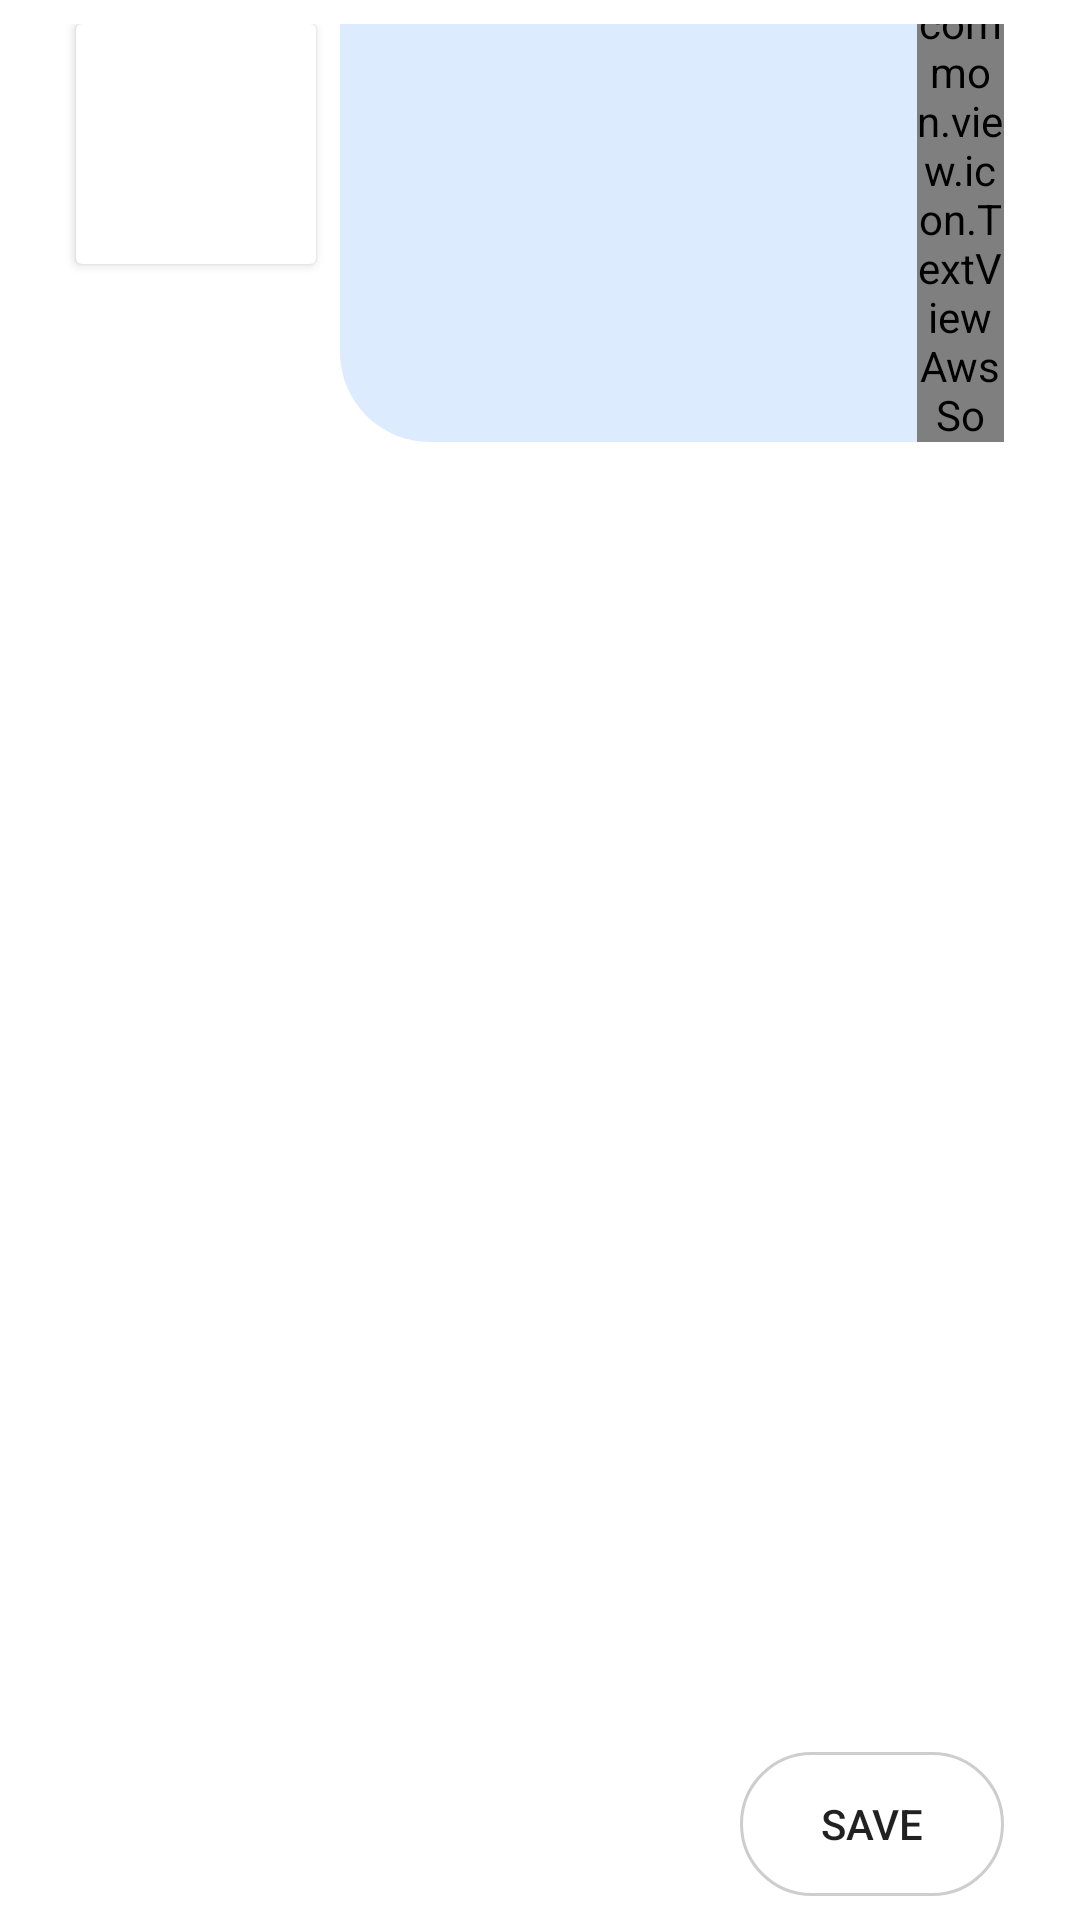

Layout XML and referenced resources for this Android screen:
<!-- AndroidManifest.xml: application theme AppTheme.NoActionBar -->
<!-- res/layout/dialog_create_group.xml -->
<?xml version="1.0" encoding="utf-8"?>
<androidx.constraintlayout.widget.ConstraintLayout xmlns:android="http://schemas.android.com/apk/res/android"
    xmlns:app="http://schemas.android.com/apk/res-auto"
    xmlns:tools="http://schemas.android.com/tools"
    android:layout_width="match_parent"
    android:layout_height="450dp"
    android:layout_margin="8dp"
    android:background="@color/white"
    android:padding="8dp">

    <androidx.cardview.widget.CardView
        android:id="@+id/cardView2"
        android:layout_width="80dp"
        android:layout_height="80dp"
        app:layout_constraintStart_toStartOf="@+id/guideline"
        app:layout_constraintTop_toTopOf="parent">

        <ImageView
            android:id="@+id/iv_avatar"
            android:layout_width="80dp"
            android:layout_height="80dp"
            android:src="@drawable/no_image" />
    </androidx.cardview.widget.CardView>

    <LinearLayout
        android:id="@+id/linearLayout"
        android:layout_width="0dp"
        android:layout_height="wrap_content"
        android:layout_marginStart="8dp"
        android:background="@drawable/bg_edittext_login"
        android:orientation="horizontal"
        app:layout_constraintBottom_toBottomOf="@+id/cardView2"
        app:layout_constraintEnd_toStartOf="@+id/guideline2"
        app:layout_constraintStart_toEndOf="@+id/cardView2"
        app:layout_constraintTop_toTopOf="@+id/cardView2">

        <EditText
            android:id="@+id/et_name"
            android:layout_width="0dp"
            android:layout_height="wrap_content"
            android:layout_marginTop="5dp"
            android:layout_marginBottom="5dp"
            android:layout_weight="10"
            android:background="@null"
            android:gravity="center|left"
            android:hint="Name group"
            android:paddingLeft="16dp"
            android:paddingTop="10dp"
            android:paddingBottom="10dp"
            android:textSize="13sp"
            android:textStyle="italic" />

        <com.vn.chat.common.view.icon.TextViewAwsSo
            android:layout_width="0dp"
            android:layout_height="wrap_content"
            android:layout_gravity="center"
            android:layout_weight="1.5"
            android:gravity="center"
            android:text="@string/ico_users"
            android:textColor="@color/color_blue"
            android:textSize="15sp" />
    </LinearLayout>


    <ListView
        android:id="@+id/lv_data"
        android:layout_width="0dp"
        android:layout_height="0dp"
        android:layout_marginTop="8dp"
        android:layout_marginBottom="8dp"
        android:dividerHeight="8dp"
        app:layout_constraintBottom_toTopOf="@+id/btn_save"
        app:layout_constraintEnd_toStartOf="@+id/guideline2"
        app:layout_constraintStart_toStartOf="@+id/guideline"
        app:layout_constraintTop_toBottomOf="@+id/cardView2" />

    <TextView
        android:id="@+id/tv_no_data"
        android:layout_width="0dp"
        android:layout_height="0dp"
        android:background="@color/white"
        android:text="NO DATA !!!"
        android:textAlignment="center"
        android:textStyle="bold"
        android:visibility="gone"
        app:layout_constraintBottom_toBottomOf="parent"
        app:layout_constraintEnd_toEndOf="@+id/lv_data"
        app:layout_constraintStart_toStartOf="@+id/lv_data" />

    <Button
        android:id="@+id/btn_save"
        android:layout_width="wrap_content"
        android:layout_height="wrap_content"
        android:background="@drawable/bg_btn_login"
        android:text="Save"
        app:layout_constraintBottom_toBottomOf="parent"
        app:layout_constraintEnd_toStartOf="@+id/guideline2" />

    <androidx.constraintlayout.widget.Guideline
        android:id="@+id/guideline"
        android:layout_width="wrap_content"
        android:layout_height="wrap_content"
        android:orientation="vertical"
        app:layout_constraintGuide_percent="0.05" />

    <androidx.constraintlayout.widget.Guideline
        android:id="@+id/guideline2"
        android:layout_width="wrap_content"
        android:layout_height="wrap_content"
        android:orientation="vertical"
        app:layout_constraintGuide_percent="0.95" />
</androidx.constraintlayout.widget.ConstraintLayout>
<!-- resources referenced by this layout -->
<resources>
  <color name="color_blue">#007BFF</color>
  <color name="white">#FFFFFFFF</color>
  <!-- drawable bg_btn_login (drawable) -->
  <?xml version="1.0" encoding="utf-8"?>
  <selector xmlns:android="http://schemas.android.com/apk/res/android">
      <item android:drawable="@drawable/bg_btn_login_1" android:state_pressed="true"></item>
      <item android:drawable="@drawable/bg_btn_login_0"></item>
  </selector>
  <!-- drawable bg_edittext_login (drawable) -->
  <?xml version="1.0" encoding="utf-8"?>
  <shape xmlns:android="http://schemas.android.com/apk/res/android"
      android:shape="rectangle" >
  
      
      <solid
          android:color="#DCEBFD" >
      </solid>
  
      
      <corners
          android:radius="30dp" >
      </corners>
  
  </shape>
  <string name="ico_users"></string>
  <style name="AppTheme.NoActionBar">
          <item name="windowActionBar">false</item>
          <item name="windowNoTitle">true</item>
      </style>
  <!-- drawable bg_btn_login_1 (drawable) -->
  <?xml version="1.0" encoding="utf-8"?>
  <layer-list xmlns:android="http://schemas.android.com/apk/res/android">
      <item>
          <shape android:shape="rectangle">
              
              
  
              
              <solid
                  android:color="#dfdfdf" >
              </solid>
  
              
              <stroke
                  android:width="1dp"
                  android:color="#e42f08" >
              </stroke>
  
              
              <corners
                  android:radius="30dp">
              </corners>
  
          </shape>
      </item>
  </layer-list>
  <!-- drawable bg_btn_login_0 (drawable) -->
  <?xml version="1.0" encoding="utf-8"?>
  <layer-list xmlns:android="http://schemas.android.com/apk/res/android">
      <item>
          <shape android:shape="rectangle">
              
              
  
              
              <solid
                  android:color="#ffffff" >
              </solid>
  
              
              <stroke
                  android:width="1dp"
                  android:color="#8ba4a4a4" >
              </stroke>
  
              
              <corners
                  android:radius="30dp">
              </corners>
  
          </shape>
      </item>
  </layer-list>
</resources>
